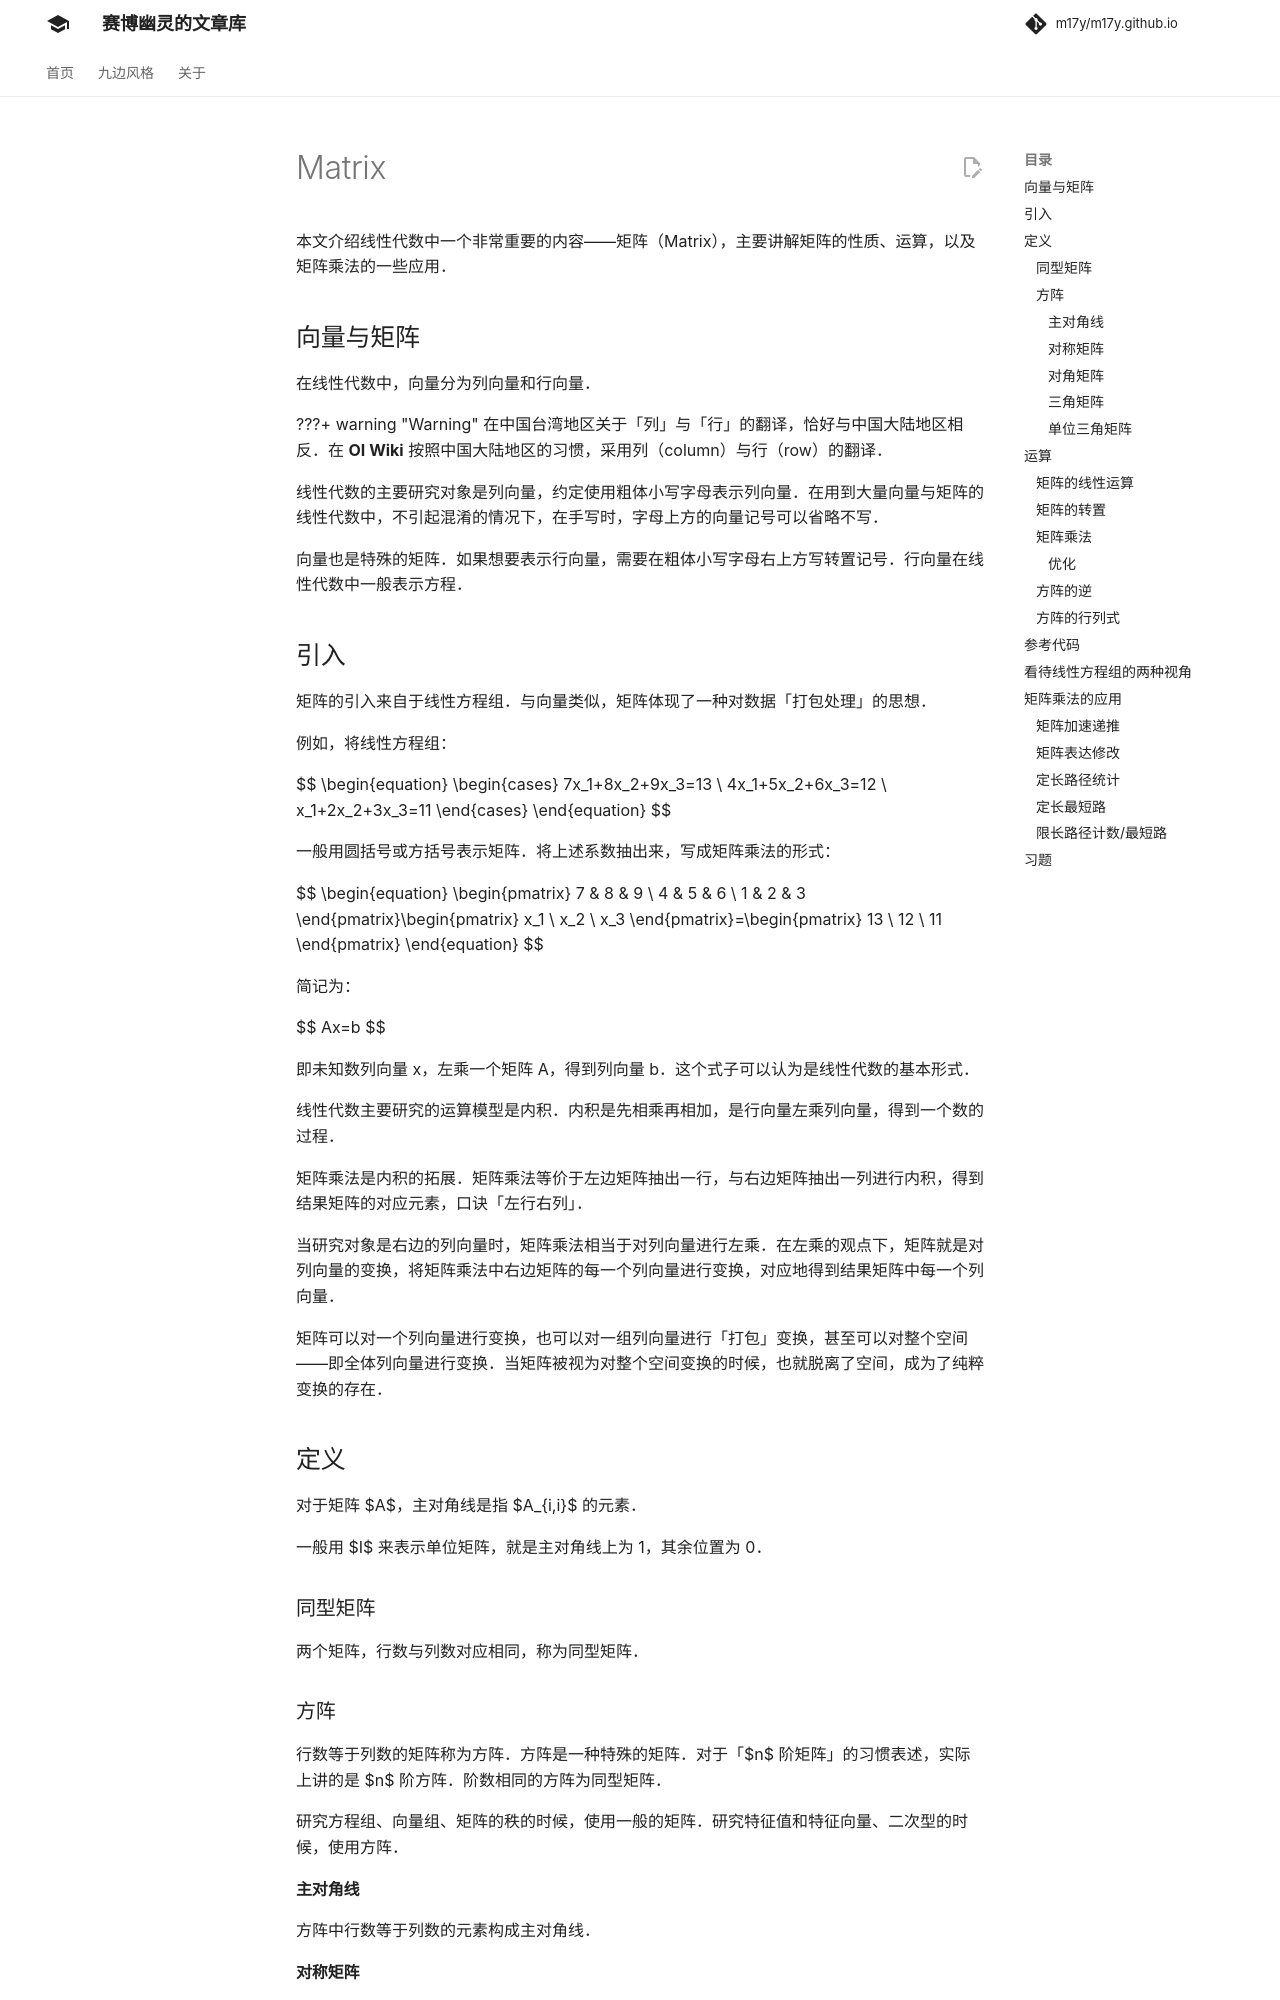

repository: m17y/m17y.github.io · page: math/linear-algebra/matrix/index.html · generator: mkdocs

本文介绍线性代数中一个非常重要的内容——矩阵（Matrix），主要讲解矩阵的性质、运算，以及矩阵乘法的一些应用。

## 向量与矩阵

在线性代数中，向量分为列向量和行向量。

???+ warning
    在中国台湾地区关于「列」与「行」的翻译，恰好与中国大陆地区相反。在 **OI Wiki** 按照中国大陆地区的习惯，采用列（column）与行（row）的翻译。

线性代数的主要研究对象是列向量，约定使用粗体小写字母表示列向量。在用到大量向量与矩阵的线性代数中，不引起混淆的情况下，在手写时，字母上方的向量记号可以省略不写。

向量也是特殊的矩阵。如果想要表示行向量，需要在粗体小写字母右上方写转置记号。行向量在线性代数中一般表示方程。

## 引入

矩阵的引入来自于线性方程组。与向量类似，矩阵体现了一种对数据「打包处理」的思想。

例如，将线性方程组：

$$
\begin{equation}
    \begin{cases}
        7x_1+8x_2+9x_3=13 \\
        4x_1+5x_2+6x_3=12 \\
        x_1+2x_2+3x_3=11
    \end{cases}
\end{equation}
$$

一般用圆括号或方括号表示矩阵。将上述系数抽出来，写成矩阵乘法的形式：

$$
\begin{equation}
    \begin{pmatrix}
        7 & 8 & 9 \\
        4 & 5 & 6 \\
        1 & 2 & 3
    \end{pmatrix}\begin{pmatrix}
        x_1 \\ x_2 \\ x_3
    \end{pmatrix}=\begin{pmatrix}
      13 \\ 12 \\ 11
    \end{pmatrix}
\end{equation}
$$

简记为：

$$
Ax=b
$$

即未知数列向量 x，左乘一个矩阵 A，得到列向量 b。这个式子可以认为是线性代数的基本形式。

线性代数主要研究的运算模型是内积。内积是先相乘再相加，是行向量左乘列向量，得到一个数的过程。

矩阵乘法是内积的拓展。矩阵乘法等价于左边矩阵抽出一行，与右边矩阵抽出一列进行内积，得到结果矩阵的对应元素，口诀「左行右列」。

当研究对象是右边的列向量时，矩阵乘法相当于对列向量进行左乘。在左乘的观点下，矩阵就是对列向量的变换，将矩阵乘法中右边矩阵的每一个列向量进行变换，对应地得到结果矩阵中每一个列向量。

矩阵可以对一个列向量进行变换，也可以对一组列向量进行「打包」变换，甚至可以对整个空间——即全体列向量进行变换。当矩阵被视为对整个空间变换的时候，也就脱离了空间，成为了纯粹变换的存在。

## 定义

对于矩阵 $A$，主对角线是指 $A_{i,i}$ 的元素。

一般用 $I$ 来表示单位矩阵，就是主对角线上为 1，其余位置为 0。

### 同型矩阵

两个矩阵，行数与列数对应相同，称为同型矩阵。

### 方阵

行数等于列数的矩阵称为方阵。方阵是一种特殊的矩阵。对于「$n$ 阶矩阵」的习惯表述，实际上讲的是 $n$ 阶方阵。阶数相同的方阵为同型矩阵。

研究方程组、向量组、矩阵的秩的时候，使用一般的矩阵。研究特征值和特征向量、二次型的时候，使用方阵。

#### 主对角线

方阵中行数等于列数的元素构成主对角线。

#### 对称矩阵

如果方阵的元素关于主对角线对称，即对于任意的 $i$ 和 $j$，$i$ 行 $j$ 列的元素与 $j$ 行 $i$ 列的元素相等，则将方阵称为对称矩阵。

#### 对角矩阵

主对角线之外的元素均为 $0$ 的方阵称为对角矩阵，一般记作：

$$
\operatorname{diag}\{\lambda_1,\cdots,\lambda_n\}
$$

式中的 $\lambda_1,\cdots,\lambda_n$ 是主对角线上的元素。

对角矩阵是对称矩阵。

如果对角矩阵的元素均为 $1$，称为单位矩阵，记为 $I$。只要乘法可以进行，无论形状，任何矩阵乘单位矩阵仍然保持不变。

#### 三角矩阵

如果方阵主对角线左下方的元素均为 $0$，称为上三角矩阵。如果方阵主对角线右上方的元素均为 $0$，称为下三角矩阵。

两个上（下）三角矩阵的乘积仍然是上（下）三角矩阵。如果对角线元素均非 $0$，则上（下）三角矩阵可逆，逆也是上（下）三角矩阵。

#### 单位三角矩阵

如果上三角矩阵 $A$ 的对角线全为 $1$，则称 $A$ 是单位上三角矩阵。如果下三角矩阵 $A$ 的对角线全为 $1$，则称 $A$ 是单位下三角矩阵。

两个单位上（下）三角矩阵的乘积仍然是单位上（下）三角矩阵，单位上（下）三角矩阵的逆也是单位上（下）三角矩阵。

## 运算

### 矩阵的线性运算

矩阵的线性运算分为加减法与数乘，它们均为逐个元素进行。只有同型矩阵之间可以对应相加减。
